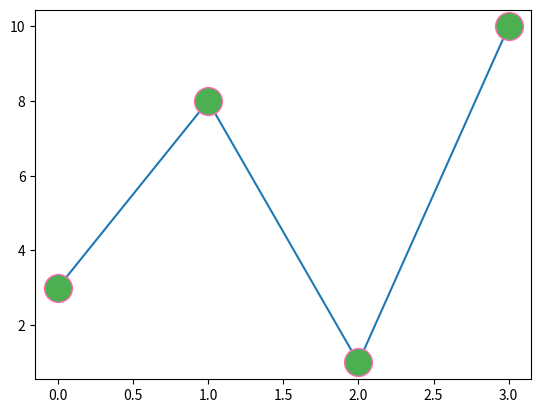

Here is the Python script that generated this plot:
import matplotlib.pyplot as plt
import numpy as np

ypoints = np.array([3,8,1,10])

#You can also use Hexadecimal color values
#Or any of the 140 supported color names

plt.plot(ypoints, marker = 'o', ms = 20, mec = 'hotpink', mfc= '#4CAF50') #mec=marker edge color, mfc= marker face color
plt.show()